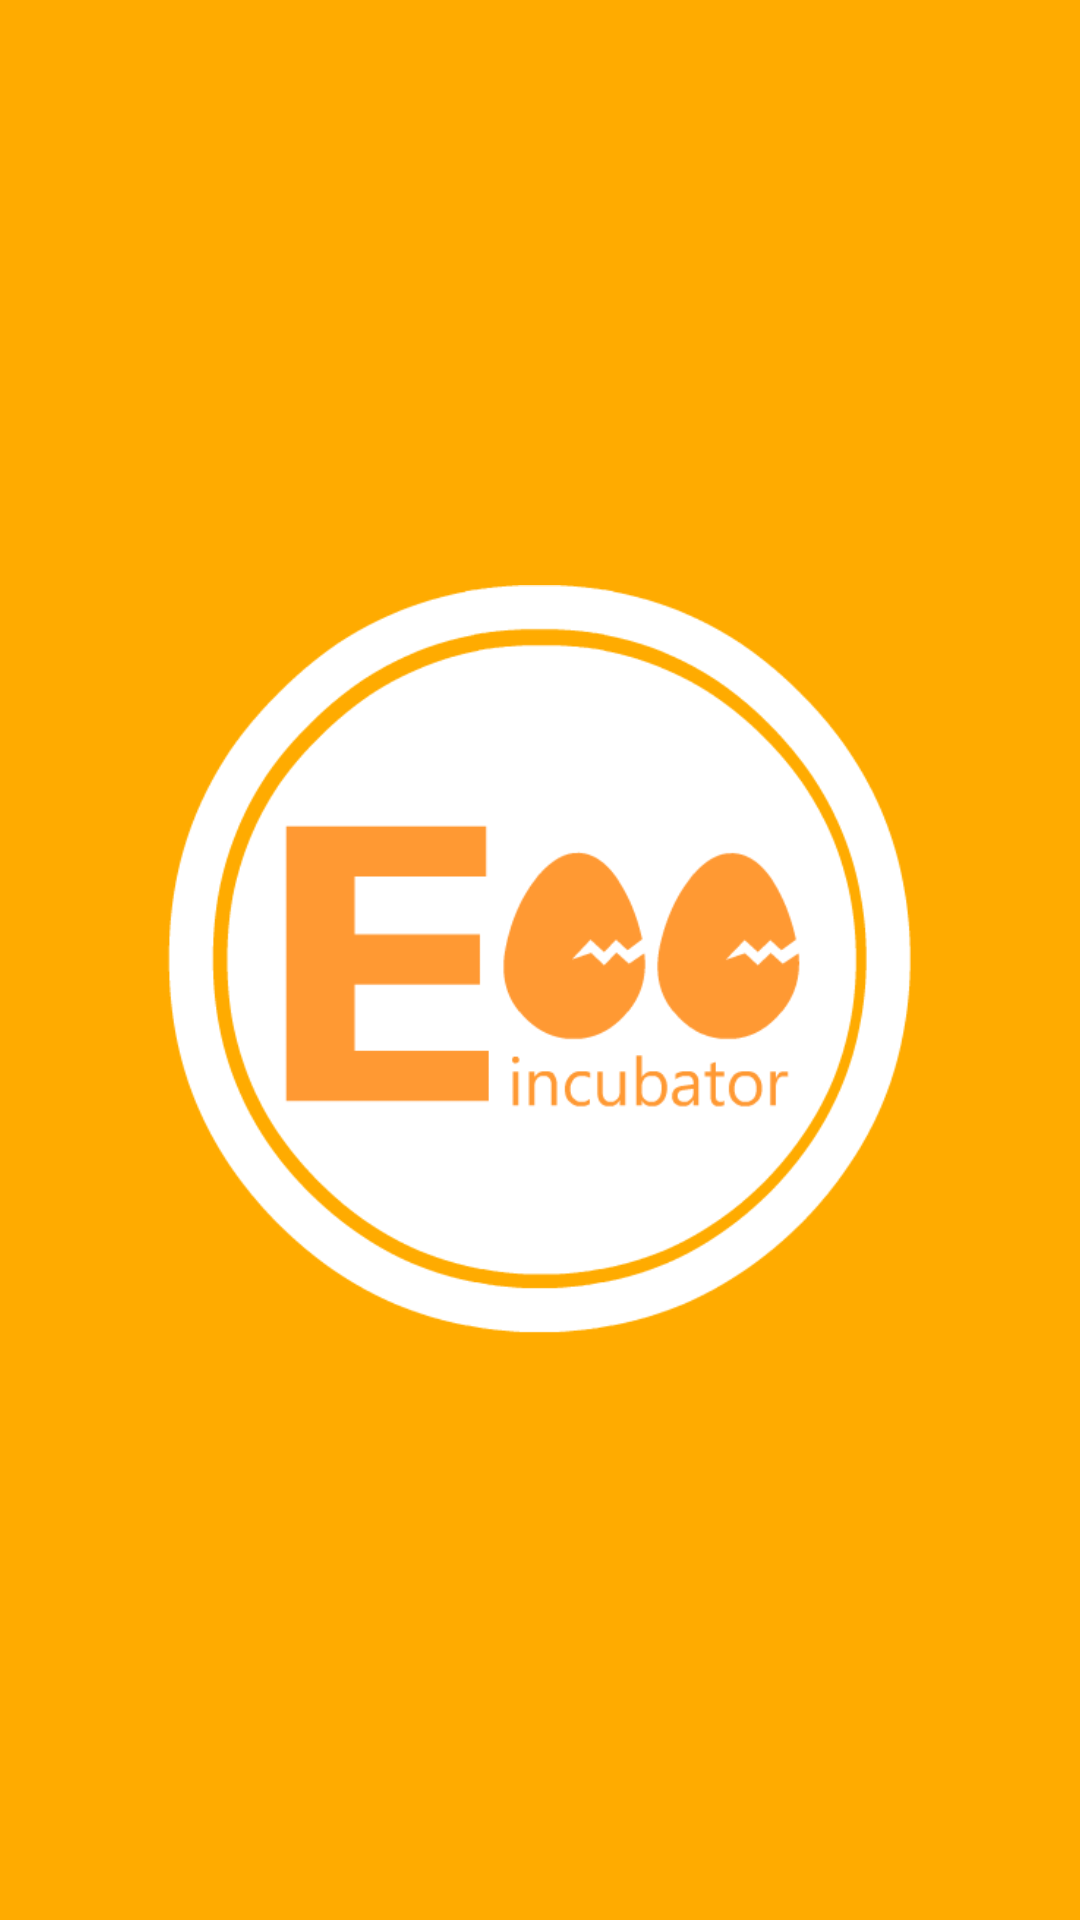

Produce the Android XML layout that renders to this screen, including the resource entries it uses.
<!-- AndroidManifest.xml: application theme AppTheme -->
<!-- res/layout/activity_splash_screen.xml -->
<?xml version="1.0" encoding="utf-8"?>
<RelativeLayout xmlns:android="http://schemas.android.com/apk/res/android"
    xmlns:tools="http://schemas.android.com/tools"
    android:id="@+id/activity_splash_screen"
    android:layout_width="match_parent"
    android:layout_height="match_parent"
    android:background="@color/colorPrimary"
    tools:context="com.example.kimhunz.controlapplication.SplashScreen">

    <ImageView
        android:layout_width="250dp"
        android:layout_height="250dp"
        android:src="@drawable/logo_white"
        android:layout_gravity="center"
        android:layout_centerVertical="true"
        android:layout_centerHorizontal="true"
        android:id="@+id/imageView" />


</RelativeLayout>
<!-- resources referenced by this layout -->
<resources>
  <color name="colorPrimary">#FFAB00</color>
  <!-- drawable logo_white: png bitmap (drawable-xhdpi, 21177 bytes) -->
  <style name="AppTheme" parent="Theme.AppCompat.Light.NoActionBar">
          
          <item name="colorPrimary">@color/colorPrimary</item>
          <item name="colorPrimaryDark">@color/colorPrimary</item>
          <item name="colorAccent">@color/colorAccent</item>
  
      </style>
  <color name="colorAccent">#333333</color>
</resources>
